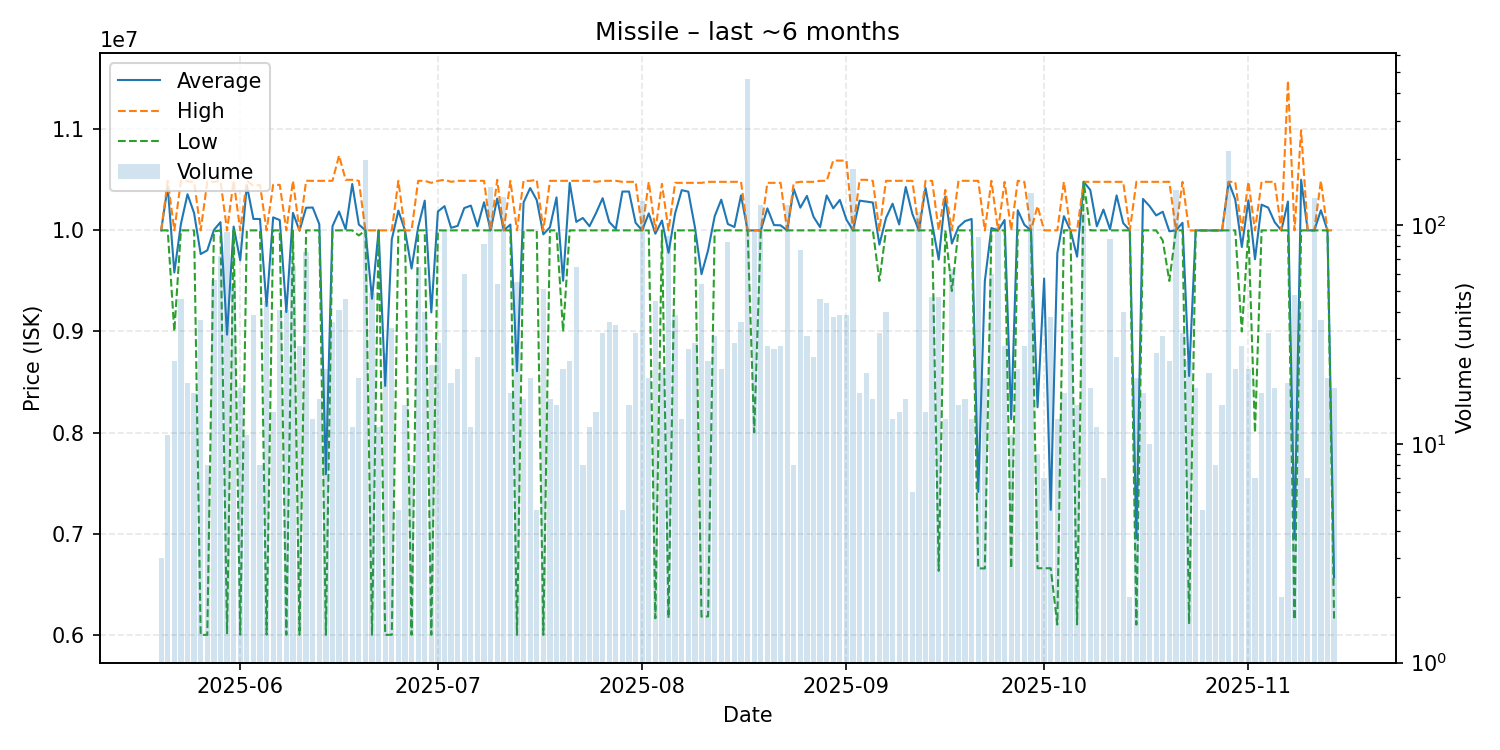

Source data for this figure (header and first rows):
date, average, highest, lowest, order_count, volume
2025-05-20, 10000000, 10000000, 10000000, 3, 3
2025-05-21, 10435455, 10490000, 10000000, 4, 11
2025-05-22, 9583333, 10000000, 9000000, 9, 24
2025-05-23, 10063913, 10490000, 10000000, 11, 46
2025-05-24, 10357368, 10485000, 10000000, 7, 19
2025-05-25, 10170588, 10480000, 10000000, 9, 17
2025-05-26, 9765676, 10000000, 6000000, 9, 37
2025-05-27, 9802500, 10480000, 6000000, 7, 8
2025-05-28, 10003214, 10480000, 9990000, 10, 56
2025-05-29, 10081250, 10490000, 10000000, 23, 72
2025-05-30, 8968817, 10000000, 6017000, 21, 93
2025-05-31, 10037654, 10490000, 10000000, 14, 52
2025-06-01, 9704667, 10000000, 6002000, 13, 18
2025-06-02, 10446364, 10490000, 10000000, 6, 11
2025-06-03, 10113077, 10440000, 10000000, 8, 39
2025-06-04, 10112500, 10450000, 10000000, 4, 8
2025-06-05, 9251467, 10000000, 6002000, 13, 45
2025-06-06, 10128571, 10450000, 10000000, 5, 14
2025-06-07, 10101683, 10450000, 10000000, 11, 41
2025-06-08, 9192390, 10000000, 6001000, 10, 41
2025-06-09, 10173385, 10490000, 10000000, 10, 65
2025-06-10, 9997179, 10000000, 6001000, 13, 28
2025-06-11, 10223613, 10490000, 10000000, 11, 75
2025-06-12, 10226154, 10490000, 10000000, 6, 13
2025-06-13, 10061125, 10490000, 10000000, 8, 16
2025-06-14, 7588455, 10490000, 6000000, 9, 22
2025-06-15, 10040833, 10490000, 10000000, 8, 36
2025-06-16, 10186341, 10740000, 10000000, 9, 41
2025-06-17, 10010870, 10500000, 10000000, 10, 46
2025-06-18, 10458333, 10500000, 10000000, 3, 12
2025-06-19, 10058000, 10490000, 9950000, 5, 20
2025-06-20, 10000000, 10000000, 10000000, 26, 198
2025-06-21, 9323776, 10000000, 6000500, 8, 49
2025-06-22, 10000000, 10000000, 10000000, 3, 12
2025-06-23, 8461538, 10000000, 6000000, 8, 26
2025-06-24, 9911206, 10000000, 6001000, 10, 34
2025-06-25, 10196000, 10490000, 10000000, 5, 5
2025-06-26, 10000000, 10000000, 10000000, 4, 15
2025-06-27, 9622625, 10000000, 6001000, 7, 8
2025-06-28, 10030625, 10490000, 10000000, 15, 64
2025-06-29, 10294000, 10490000, 10000000, 11, 40
2025-06-30, 9188478, 10470000, 6001000, 9, 23
2025-07-01, 10186207, 10490000, 10000000, 8, 29
2025-07-02, 10239362, 10500000, 10000000, 9, 94
2025-07-03, 10025263, 10480000, 10000000, 5, 19
2025-07-04, 10044545, 10490000, 10000000, 5, 22
2025-07-05, 10220500, 10490000, 10000000, 9, 60
2025-07-06, 10245000, 10490000, 10000000, 7, 12
2025-07-07, 10039200, 10490000, 10000000, 6, 25
2025-07-08, 10278049, 10490000, 10000000, 9, 82
2025-07-09, 10000000, 10000000, 10000000, 12, 150
2025-07-10, 10314815, 10500000, 10000000, 6, 54
2025-07-11, 10000000, 10000000, 10000000, 10, 135
2025-07-12, 10057647, 10490000, 10000000, 6, 17
2025-07-13, 8607345, 10000000, 6000000, 16, 55
2025-07-14, 10275625, 10490000, 10000000, 7, 16
2025-07-15, 10418500, 10490000, 10000000, 7, 20
2025-07-16, 10300000, 10500000, 10000000, 4, 5
2025-07-17, 9960784, 10000000, 6000000, 10, 51
2025-07-18, 10030625, 10490000, 10000000, 4, 16
... 119 more rows
